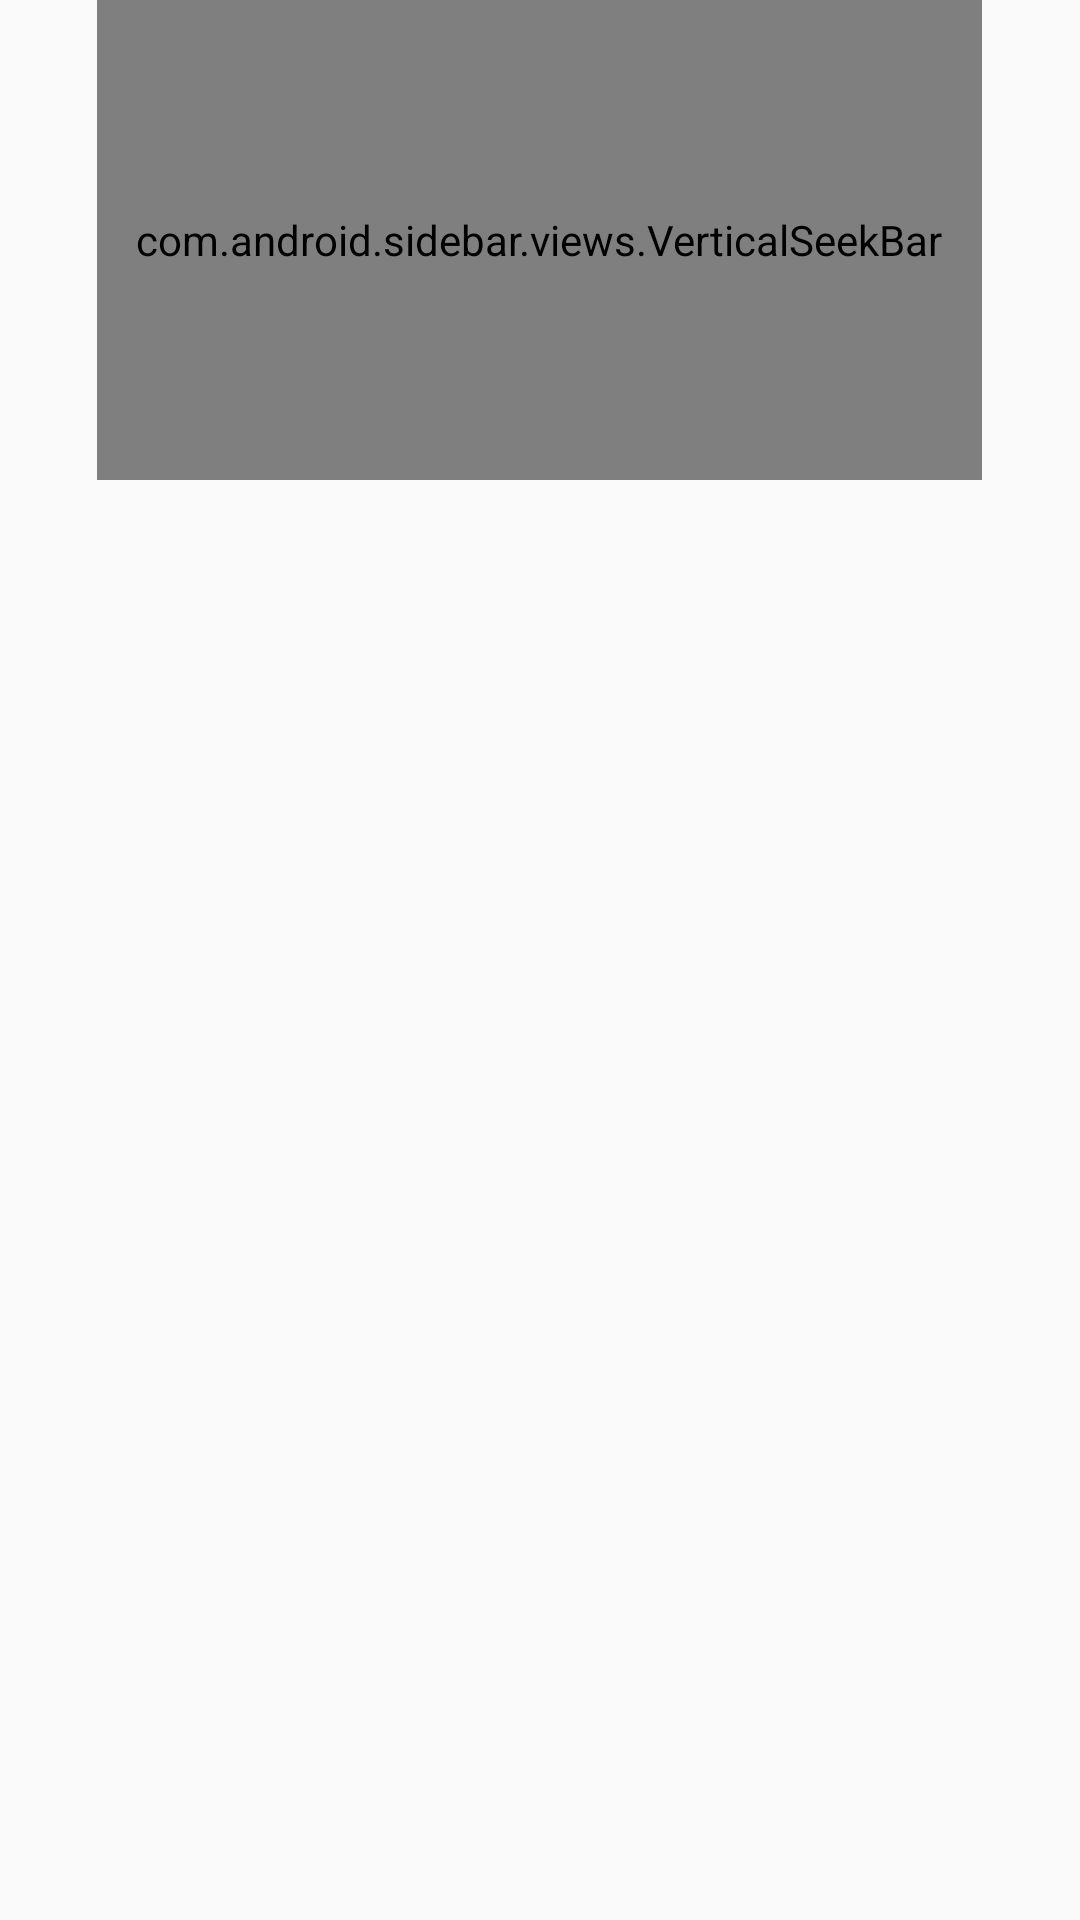

Produce the Android XML layout that renders to this screen, including the resource entries it uses.
<!-- AndroidManifest.xml: application theme AppTheme -->
<!-- res/layout/layout_seekbar.xml -->
<?xml version="1.0" encoding="utf-8"?>
<LinearLayout xmlns:android="http://schemas.android.com/apk/res/android"
    android:id="@+id/ll_root"
    android:layout_width="wrap_content"
    android:layout_height="wrap_content"
    android:gravity="center_horizontal"
    android:orientation="vertical">

    <android.support.v7.widget.AppCompatImageView
        android:id="@+id/plus"
        android:layout_width="wrap_content"
        android:layout_height="wrap_content" />

    <com.android.sidebar.views.VerticalSeekBar
        android:id="@+id/sb_"
        android:layout_width="wrap_content"
        android:layout_height="160dp"
        android:padding="13dp"
        android:maxHeight="5dp"
        android:progressDrawable="@drawable/selector_seekbar"
        android:thumb="@drawable/ic_circle" />

    <android.support.v7.widget.AppCompatImageView
        android:id="@+id/less"
        android:layout_width="wrap_content"
        android:layout_height="wrap_content" />
</LinearLayout>
<!-- resources referenced by this layout -->
<resources>
  <!-- drawable ic_circle (drawable) -->
  <?xml version="1.0" encoding="utf-8"?>
  <shape xmlns:android="http://schemas.android.com/apk/res/android"
      android:shape="oval">
  
      <solid android:color="@color/color_main"/>
  
      <size android:width="16dp"
          android:height="16dp"/>
      <stroke android:width="1dp" android:color="@color/border_bar"/>
  
  </shape>
  <!-- drawable selector_seekbar (drawable) -->
  <?xml version="1.0" encoding="utf-8"?>
  <layer-list xmlns:android="http://schemas.android.com/apk/res/android">
      <item
          android:id="@android:id/background"
          android:drawable="@drawable/bg_seekbar_unselected" />
      <item android:id="@android:id/progress">
          <clip android:drawable="@drawable/bg_seekbar_selected" />
      </item>
  </layer-list>
  <style name="AppTheme" parent="Theme.AppCompat.Light.DarkActionBar">
          
          <item name="colorPrimary">@color/colorPrimary</item>
          <item name="colorPrimaryDark">@color/colorPrimaryDark</item>
          <item name="colorAccent">@color/colorAccent</item>
      </style>
  <color name="color_main">#32e8fe</color>
  <color name="border_bar">#555f7f</color>
  <!-- drawable bg_seekbar_unselected (drawable) -->
  <?xml version="1.0" encoding="utf-8"?>
  <shape xmlns:android="http://schemas.android.com/apk/res/android">
      <corners android:radius="10dp" />
      <solid android:color="#00000000" />
      <stroke android:width="0.5dp" android:color="@color/border_bar"/>
  </shape>
  <!-- drawable bg_seekbar_selected (drawable) -->
  <?xml version="1.0" encoding="utf-8"?>
  <shape xmlns:android="http://schemas.android.com/apk/res/android">
      <corners android:radius="10dp" />
      <solid android:color="@color/color_main" />
      <stroke android:width="0.5dp" android:color="@color/border_bar"/>
  </shape>
  <color name="colorPrimary">#7035d0</color>
  <color name="colorPrimaryDark">#7035d0</color>
  <color name="colorAccent">#7035d0</color>
</resources>
